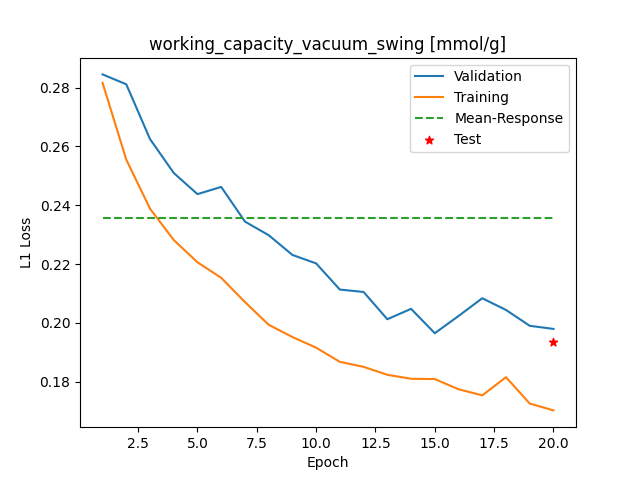

The file beside this chart, header and first rows:
Epoch, Training_MSE, Validation_MSE
1, 0.2816, 0.2845
2, 0.2555, 0.2811
3, 0.2388, 0.2625
4, 0.2282, 0.251
5, 0.2206, 0.2438
6, 0.2153, 0.2462
7, 0.2071, 0.2345
8, 0.1994, 0.2298
9, 0.1952, 0.2231
10, 0.1916, 0.2202
11, 0.1868, 0.2113
12, 0.1851, 0.2105
13, 0.1824, 0.2013
14, 0.181, 0.2048
15, 0.1809, 0.1965
16, 0.1774, 0.2023
17, 0.1754, 0.2084
18, 0.1815, 0.2044
19, 0.1726, 0.199
20, 0.1702, 0.198
